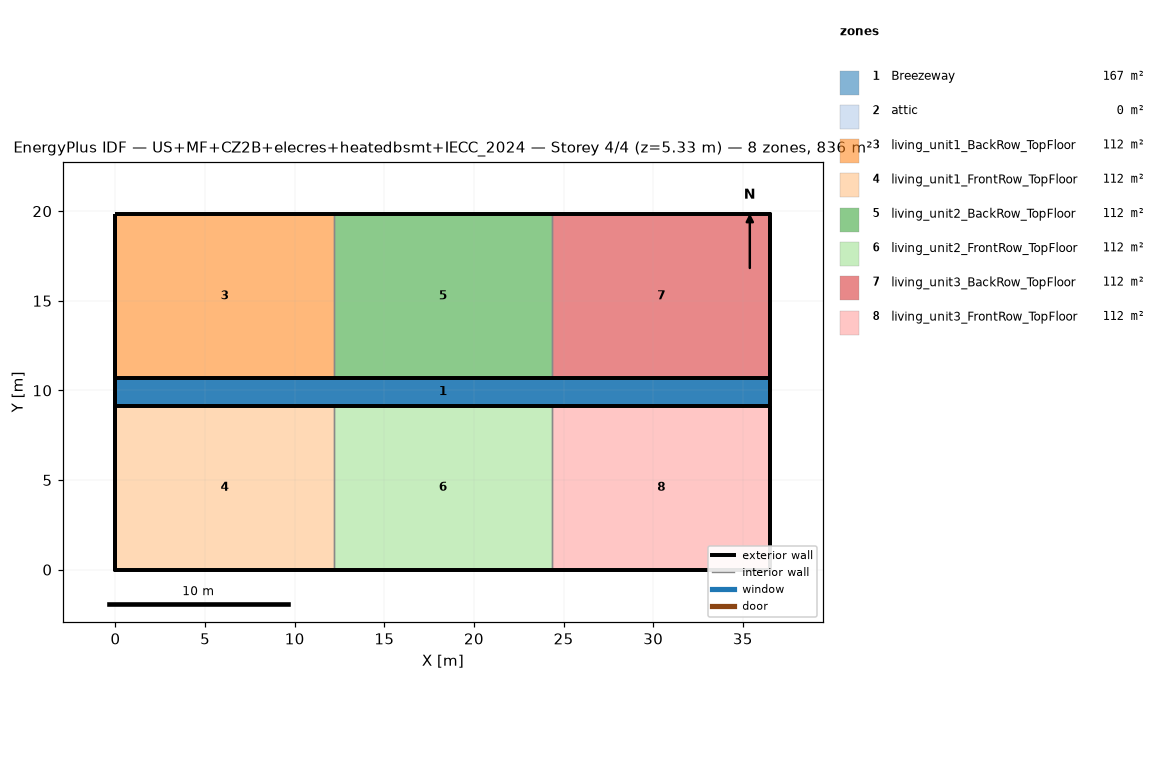
=== STOREY PLAN SPEC (per zone: floor XY polygon, exterior-wall plan segments, windows/doors) ===
zone 1: Breezeway  (167.0 m²)
  floor: (36.54, 9.16) (0.00, 9.16) (0.00, 10.68) (36.54, 10.68)
  floor: (36.54, 9.16) (0.00, 9.16) (0.00, 10.68) (36.54, 10.68)
  floor: (36.54, 9.16) (0.00, 9.16) (0.00, 10.68) (36.54, 10.68)
zone 2: attic  (0.0 m²)
  exterior wall: (36.54, 0.00) – (36.54, 19.84) – (36.54, 9.92)  [29.8 m]
  exterior wall: (0.00, 19.84) – (0.00, 0.00) – (0.00, 9.92)  [29.8 m]
zone 3: living_unit1_BackRow_TopFloor  (111.5 m²)
  floor: (12.18, 10.68) (0.00, 10.68) (0.00, 19.84) (12.18, 19.84)
  exterior wall: (12.18, 19.84) – (0.00, 19.84)  [12.2 m]
  exterior wall: (0.00, 19.84) – (0.00, 10.68)  [9.2 m]
  exterior wall: (0.00, 10.68) – (12.18, 10.68)  [12.2 m]
  interior walls: 1
zone 4: living_unit1_FrontRow_TopFloor  (111.5 m²)
  floor: (12.18, 0.00) (0.00, 0.00) (0.00, 9.16) (12.18, 9.16)
  exterior wall: (0.00, 0.00) – (12.18, 0.00)  [12.2 m]
  exterior wall: (0.00, 9.16) – (0.00, 0.00)  [9.2 m]
  exterior wall: (12.18, 9.16) – (0.00, 9.16)  [12.2 m]
  interior walls: 1
zone 5: living_unit2_BackRow_TopFloor  (111.5 m²)
  floor: (24.36, 10.68) (12.18, 10.68) (12.18, 19.84) (24.36, 19.84)
  exterior wall: (12.18, 10.68) – (24.36, 10.68)  [12.2 m]
  exterior wall: (24.36, 19.84) – (12.18, 19.84)  [12.2 m]
  interior walls: 2
zone 6: living_unit2_FrontRow_TopFloor  (111.5 m²)
  floor: (24.36, 0.00) (12.18, 0.00) (12.18, 9.16) (24.36, 9.16)
  exterior wall: (12.18, 0.00) – (24.36, 0.00)  [12.2 m]
  exterior wall: (24.36, 9.16) – (12.18, 9.16)  [12.2 m]
  interior walls: 2
zone 7: living_unit3_BackRow_TopFloor  (111.5 m²)
  floor: (36.54, 10.68) (24.36, 10.68) (24.36, 19.84) (36.54, 19.84)
  exterior wall: (36.54, 10.68) – (36.54, 19.84)  [9.2 m]
  exterior wall: (36.54, 19.84) – (24.36, 19.84)  [12.2 m]
  exterior wall: (24.36, 10.68) – (36.54, 10.68)  [12.2 m]
  interior walls: 1
zone 8: living_unit3_FrontRow_TopFloor  (111.5 m²)
  floor: (36.54, 0.00) (24.36, 0.00) (24.36, 9.16) (36.54, 9.16)
  exterior wall: (24.36, 0.00) – (36.54, 0.00)  [12.2 m]
  exterior wall: (36.54, 0.00) – (36.54, 9.16)  [9.2 m]
  exterior wall: (36.54, 9.16) – (24.36, 9.16)  [12.2 m]
  interior walls: 1

=== DERIVED (storey summary) ===
Building: US+MF+CZ2B+elecres+heatedbsmt+IECC_2024
Storey: 4 of 4  (floor level z = 5.33 m)
Storey gross floor area: 836.2 m²
Zones on this storey: 8
  - Breezeway: floor 167.0 m²
  - attic: floor 0.0 m²; exterior wall 59.5 m (81.9 m²); WWR 0.0%
  - living_unit1_BackRow_TopFloor: floor 111.5 m²; exterior wall 33.5 m (86.9 m²); WWR 0.0%
  - living_unit1_FrontRow_TopFloor: floor 111.5 m²; exterior wall 33.5 m (86.9 m²); WWR 0.0%
  - living_unit2_BackRow_TopFloor: floor 111.5 m²; exterior wall 24.4 m (63.1 m²); WWR 0.0%
  - living_unit2_FrontRow_TopFloor: floor 111.5 m²; exterior wall 24.4 m (63.1 m²); WWR 0.0%
  - living_unit3_BackRow_TopFloor: floor 111.5 m²; exterior wall 33.5 m (86.9 m²); WWR 0.0%
  - living_unit3_FrontRow_TopFloor: floor 111.5 m²; exterior wall 33.5 m (86.9 m²); WWR 0.0%
Zone adjacency (shared interzone walls):
  - living_unit1_BackRow_TopFloor ↔ living_unit2_BackRow_TopFloor
  - living_unit1_FrontRow_TopFloor ↔ living_unit2_FrontRow_TopFloor
  - living_unit2_BackRow_TopFloor ↔ living_unit3_BackRow_TopFloor
  - living_unit2_FrontRow_TopFloor ↔ living_unit3_FrontRow_TopFloor